The GitHub repository ZEROBZ3RT/RModel contains a labelled image folder "dataset_split" with 2 categories: plastic, vidrio. Examples follow, each with its label.

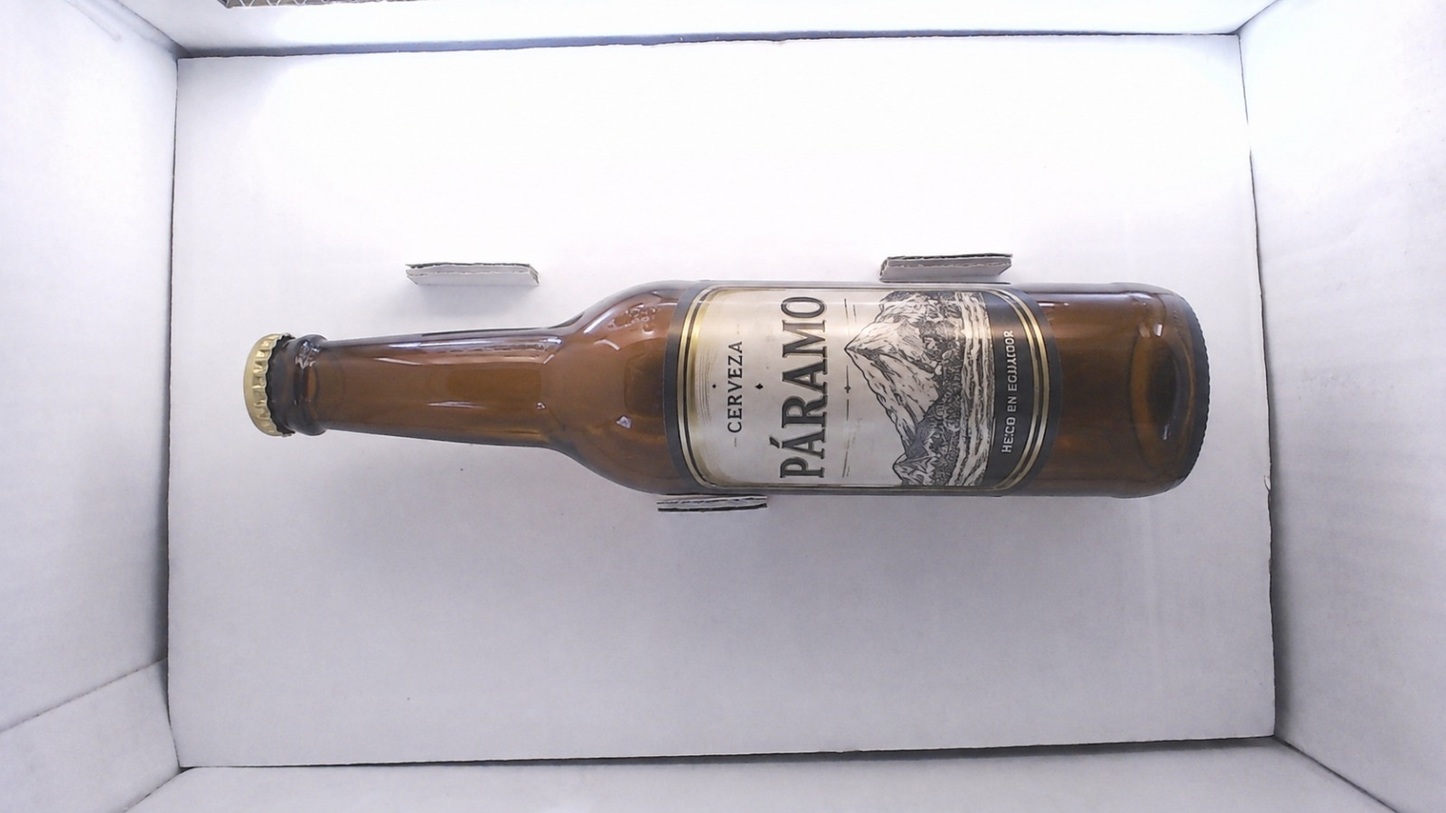
Label: vidrio

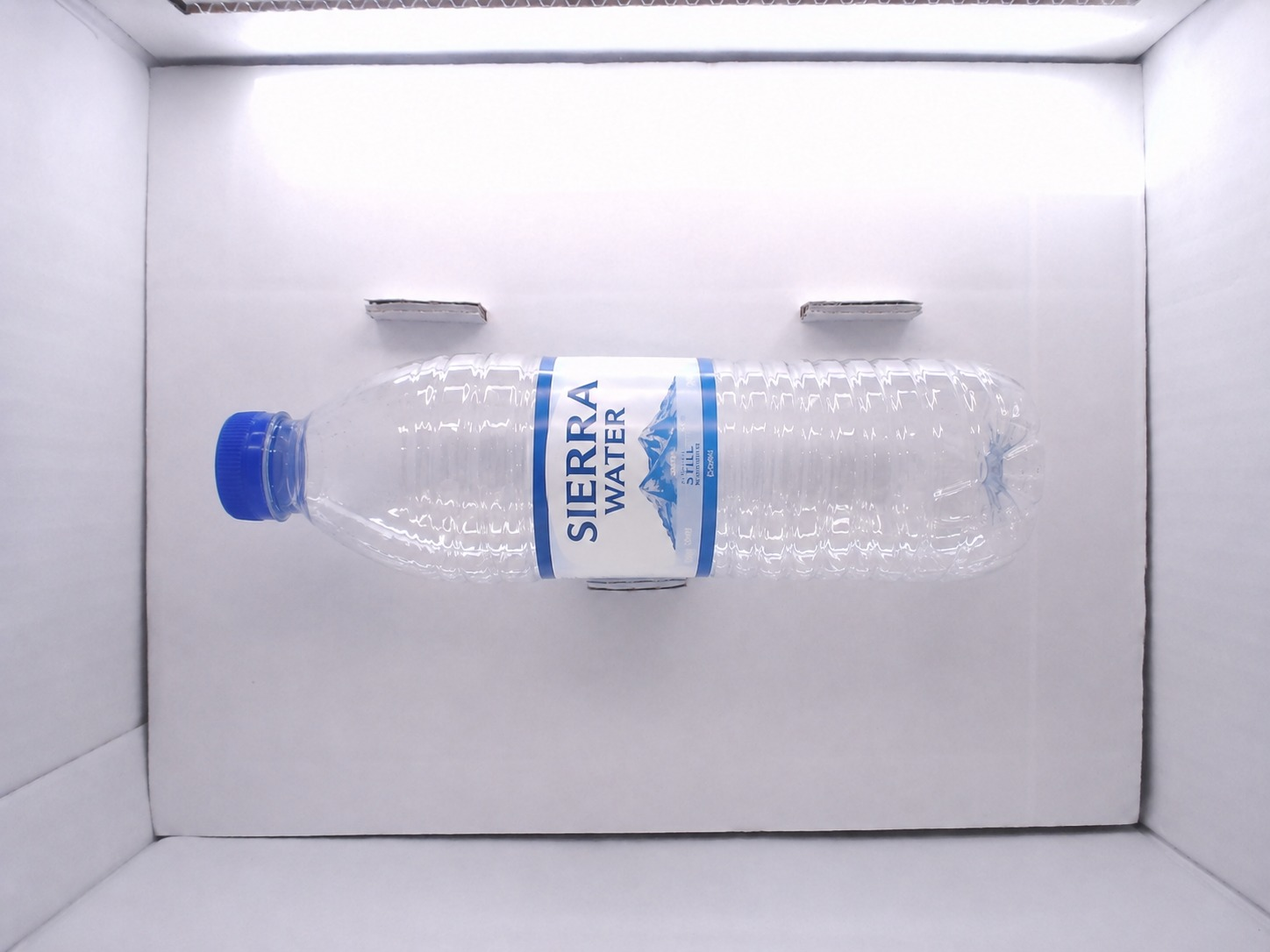
Label: plastic

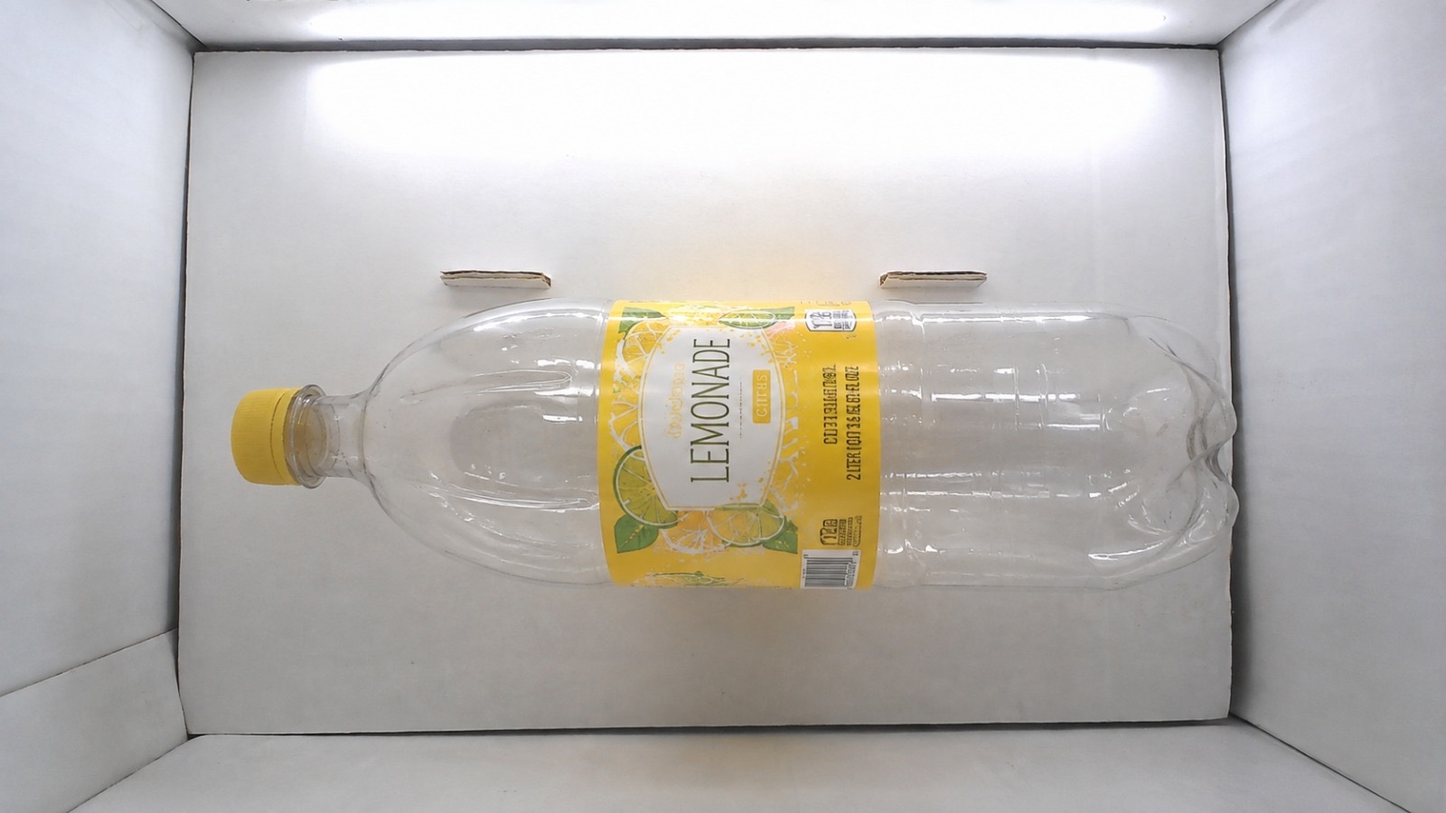
Label: plastic

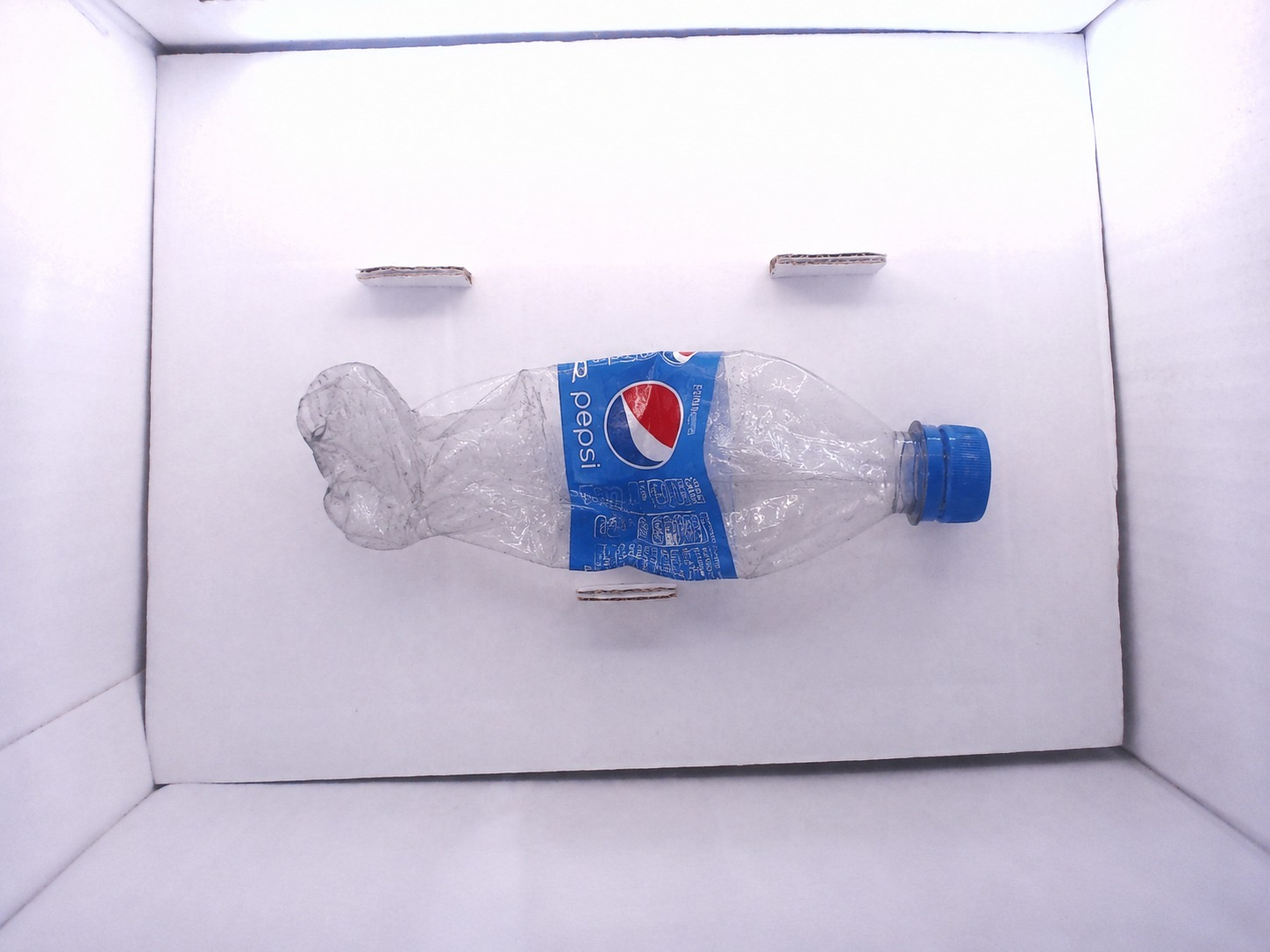
Label: plastic

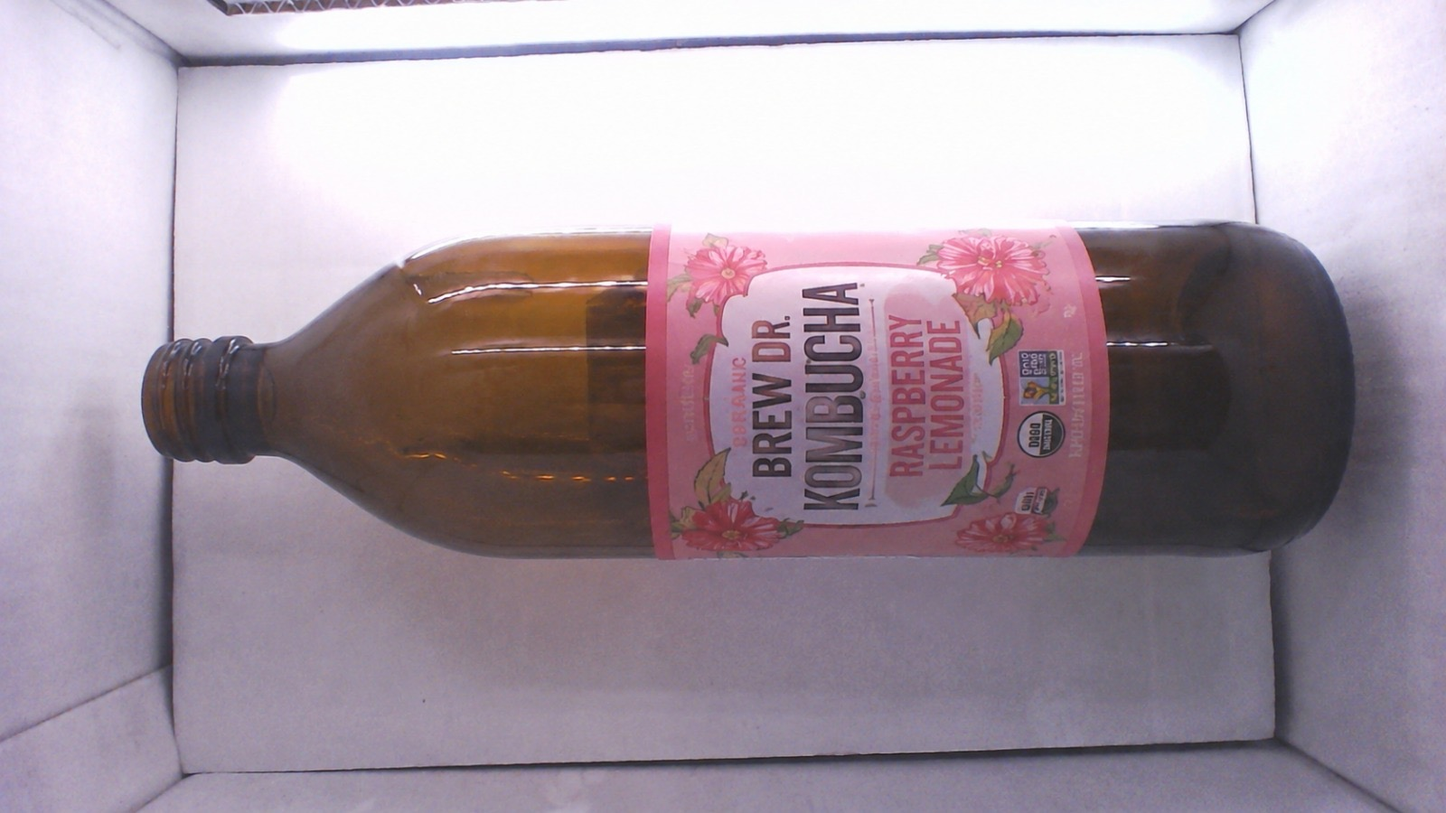
Label: vidrio

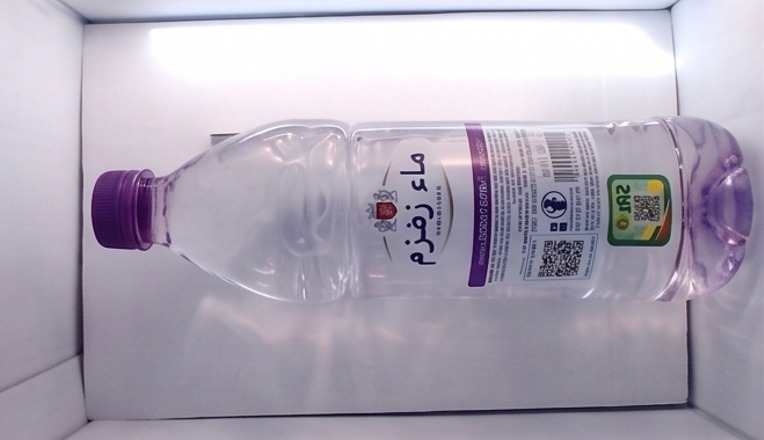
Label: plastic
